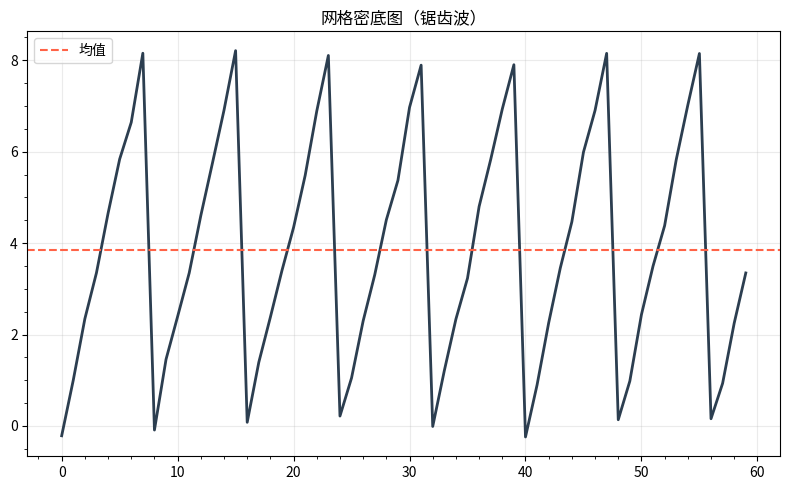

This figure's Python source:
"""网格密底图（锯齿波）
数据可视化示例（matplotlib）。密网格 + 参考线风格化折线。
运行后在当前目录生成 'viz_style-grid_d9'_preview.png。
"""
import matplotlib
matplotlib.use("Agg")
import matplotlib.pyplot as plt
import numpy as np

rng = np.random.default_rng(15)
fig, ax = plt.subplots(figsize=(8, 5))
data = np.array(np.tile(np.linspace(0, 8, 8), 8)[:60] + rng.normal(0, 0.15, 60))
ax.plot(data, color='#2c3e50', linewidth=2)
ax.axhline(data.mean(), ls='--', color='tomato', label='均值')
ax.legend(); ax.minorticks_on(); ax.grid(alpha=0.25)
ax.set_title("网格密底图（锯齿波）")
plt.tight_layout()
plt.savefig("'viz_style-grid_d9'_preview.png", dpi=110)
print("已生成 'viz_style-grid_d9'_preview.png")
